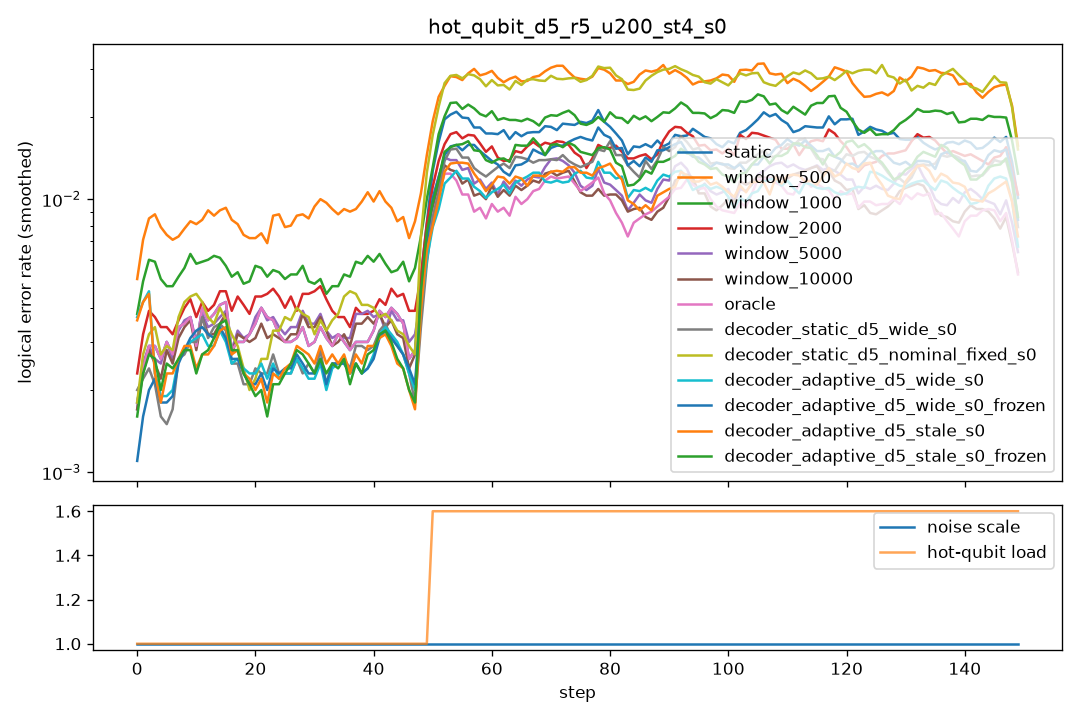

The file beside this chart, header and first rows:
step, scale, n_hot, hot_p, static, window_500, window_1000, window_2000, window_5000, window_10000, oracle, decoder_static_d5_wide_s0, decoder_static_d5_nominal_fixed_s0, decoder_adaptive_d5_wide_s0, decoder_adaptive_d5_wide_s0_frozen, decoder_adaptive_d5_stale_s0, decoder_adaptive_d5_stale_s0_frozen
0, 1.0, 0, 0.0, 0.002, 0.0045, 0.0035, 0.003, 0.003, 0.003, 0.002, 0.003, 0.0015, 0.013, 0.0005, 0.012, 0.0015
1, 1.0, 0, 0.0, 0.0035, 0.01, 0.0075, 0.004, 0.0035, 0.0035, 0.0035, 0.004, 0.0055, 0.003, 0.003, 0.004, 0.0045
2, 1.0, 0, 0.0, 0.0035, 0.011, 0.008, 0.0045, 0.002, 0.002, 0.0035, 0.003, 0.002, 0.0025, 0.002, 0.002, 0.002
3, 1.0, 0, 0.0, 0.003, 0.01, 0.006, 0.0045, 0.004, 0.003, 0.003, 0.001, 0.0045, 0.0025, 0.0025, 0.003, 0.0035
4, 1.0, 0, 0.0, 0.0025, 0.007, 0.005, 0.0035, 0.002, 0.0025, 0.0025, 0.001, 0.0025, 0.002, 0.002, 0.0015, 0.002
5, 1.0, 0, 0.0, 0.002, 0.006, 0.003, 0.002, 0.0015, 0.0015, 0.002, 0.0015, 0.0025, 0.0015, 0.0015, 0.001, 0.001
6, 1.0, 0, 0.0, 0.002, 0.0055, 0.0035, 0.0025, 0.003, 0.002, 0.002, 0.0015, 0.002, 0.001, 0.001, 0.0015, 0.0015
7, 1.0, 0, 0.0, 0.0055, 0.0085, 0.0065, 0.0045, 0.0045, 0.005, 0.0055, 0.0025, 0.003, 0.0025, 0.002, 0.0045, 0.0045
8, 1.0, 0, 0.0, 0.0015, 0.0085, 0.006, 0.0035, 0.002, 0.0015, 0.0015, 0.002, 0.004, 0.003, 0.003, 0.003, 0.003
9, 1.0, 0, 0.0, 0.006, 0.008, 0.007, 0.0055, 0.0055, 0.0055, 0.006, 0.0055, 0.007, 0.005, 0.005, 0.003, 0.003
10, 1.0, 0, 0.0, 0.0025, 0.0085, 0.005, 0.004, 0.003, 0.003, 0.0025, 0.002, 0.005, 0.0025, 0.003, 0.0025, 0.002
11, 1.0, 0, 0.0, 0.003, 0.008, 0.007, 0.004, 0.0035, 0.003, 0.003, 0.003, 0.003, 0.002, 0.0025, 0.0015, 0.0015
12, 1.0, 0, 0.0, 0.0015, 0.0075, 0.004, 0.0015, 0.001, 0.001, 0.0015, 0.0025, 0.0035, 0.003, 0.003, 0.002, 0.002
13, 1.0, 0, 0.0, 0.007, 0.01, 0.0065, 0.006, 0.006, 0.006, 0.007, 0.0055, 0.0025, 0.0035, 0.0035, 0.0045, 0.005
14, 1.0, 0, 0.0, 0.004, 0.0115, 0.0075, 0.004, 0.0035, 0.003, 0.004, 0.0025, 0.0045, 0.0035, 0.004, 0.003, 0.0035
15, 1.0, 0, 0.0, 0.0035, 0.0065, 0.006, 0.005, 0.0035, 0.003, 0.0035, 0.0035, 0.004, 0.0025, 0.0025, 0.0035, 0.0035
16, 1.0, 0, 0.0, 0.0045, 0.01, 0.0065, 0.0065, 0.0045, 0.0045, 0.0045, 0.0035, 0.0055, 0.004, 0.004, 0.0035, 0.0035
17, 1.0, 0, 0.0, 0.002, 0.0085, 0.002, 0.0015, 0.002, 0.0025, 0.002, 0.0015, 0.0015, 0.0015, 0.0015, 0.0025, 0.0025
18, 1.0, 0, 0.0, 0.0, 0.0055, 0.004, 0.0025, 0.0005, 0.0005, 0.0, 0.0015, 0.0005, 0.001, 0.001, 0.001, 0.001
19, 1.0, 0, 0.0, 0.005, 0.01, 0.0085, 0.0065, 0.006, 0.0055, 0.005, 0.0025, 0.003, 0.004, 0.004, 0.0035, 0.0035
20, 1.0, 0, 0.0, 0.0035, 0.003, 0.0035, 0.0035, 0.0025, 0.0025, 0.0035, 0.0015, 0.0015, 0.0015, 0.001, 0.001, 0.001
21, 1.0, 0, 0.0, 0.0055, 0.009, 0.007, 0.005, 0.005, 0.004, 0.0055, 0.0035, 0.0035, 0.0035, 0.003, 0.003, 0.0025
22, 1.0, 0, 0.0, 0.0035, 0.0085, 0.0055, 0.0045, 0.0045, 0.003, 0.0035, 0.003, 0.0025, 0.0015, 0.0015, 0.0015, 0.0015
23, 1.0, 0, 0.0, 0.0025, 0.007, 0.0035, 0.0025, 0.002, 0.0025, 0.0025, 0.001, 0.0025, 0.002, 0.002, 0.002, 0.0015
24, 1.0, 0, 0.0, 0.0035, 0.007, 0.0065, 0.007, 0.004, 0.0035, 0.0035, 0.0025, 0.003, 0.0025, 0.0025, 0.0015, 0.0015
25, 1.0, 0, 0.0, 0.003, 0.012, 0.005, 0.0045, 0.003, 0.003, 0.003, 0.0035, 0.005, 0.003, 0.003, 0.0035, 0.0035
26, 1.0, 0, 0.0, 0.0035, 0.0095, 0.0065, 0.0035, 0.0035, 0.0035, 0.0035, 0.0015, 0.0035, 0.002, 0.0025, 0.0025, 0.0025
27, 1.0, 0, 0.0, 0.0025, 0.004, 0.004, 0.0025, 0.0035, 0.0025, 0.0025, 0.003, 0.0045, 0.002, 0.002, 0.0025, 0.0025
28, 1.0, 0, 0.0, 0.0025, 0.0075, 0.0045, 0.0045, 0.003, 0.0035, 0.0025, 0.001, 0.002, 0.002, 0.002, 0.0025, 0.0025
29, 1.0, 0, 0.0, 0.004, 0.0105, 0.0065, 0.0045, 0.004, 0.0035, 0.004, 0.004, 0.005, 0.004, 0.004, 0.0035, 0.003
30, 1.0, 0, 0.0, 0.0045, 0.0125, 0.007, 0.0075, 0.0055, 0.006, 0.0045, 0.002, 0.004, 0.002, 0.002, 0.003, 0.003
31, 1.0, 0, 0.0, 0.001, 0.008, 0.003, 0.0035, 0.0015, 0.0015, 0.001, 0.0025, 0.003, 0.001, 0.0015, 0.002, 0.0015
32, 1.0, 0, 0.0, 0.003, 0.0085, 0.0035, 0.003, 0.0035, 0.0025, 0.003, 0.002, 0.002, 0.002, 0.002, 0.0015, 0.0015
33, 1.0, 0, 0.0, 0.0045, 0.0105, 0.0055, 0.0055, 0.0045, 0.005, 0.0045, 0.0035, 0.004, 0.0035, 0.0035, 0.0045, 0.004
34, 1.0, 0, 0.0, 0.0025, 0.009, 0.0035, 0.002, 0.0015, 0.0015, 0.0025, 0.0005, 0.0035, 0.0015, 0.0015, 0.0015, 0.0015
35, 1.0, 0, 0.0, 0.0035, 0.01, 0.0085, 0.0055, 0.0045, 0.004, 0.0035, 0.004, 0.0055, 0.004, 0.004, 0.004, 0.004
36, 1.0, 0, 0.0, 0.0025, 0.006, 0.003, 0.0025, 0.002, 0.002, 0.0025, 0.0025, 0.004, 0.0015, 0.0015, 0.001, 0.001
37, 1.0, 0, 0.0, 0.002, 0.0105, 0.006, 0.003, 0.003, 0.0035, 0.002, 0.0025, 0.005, 0.002, 0.002, 0.0025, 0.0025
38, 1.0, 0, 0.0, 0.0035, 0.0095, 0.005, 0.004, 0.0045, 0.0035, 0.0035, 0.0025, 0.005, 0.0025, 0.0025, 0.0025, 0.0015
39, 1.0, 0, 0.0, 0.0035, 0.01, 0.007, 0.005, 0.005, 0.0045, 0.0035, 0.003, 0.003, 0.0025, 0.0025, 0.0035, 0.0035
40, 1.0, 0, 0.0, 0.0035, 0.013, 0.008, 0.0045, 0.0045, 0.004, 0.0035, 0.004, 0.0035, 0.003, 0.003, 0.003, 0.003
41, 1.0, 0, 0.0, 0.0025, 0.01, 0.005, 0.0025, 0.0025, 0.003, 0.0025, 0.002, 0.004, 0.002, 0.002, 0.003, 0.003
42, 1.0, 0, 0.0, 0.0035, 0.0065, 0.0045, 0.0035, 0.002, 0.0025, 0.0035, 0.003, 0.0045, 0.0035, 0.003, 0.0025, 0.003
43, 1.0, 0, 0.0, 0.0065, 0.014, 0.007, 0.006, 0.005, 0.005, 0.0065, 0.0045, 0.0035, 0.005, 0.005, 0.0035, 0.0035
44, 1.0, 0, 0.0, 0.0025, 0.0055, 0.0045, 0.004, 0.0025, 0.0025, 0.0025, 0.004, 0.0035, 0.0035, 0.0035, 0.004, 0.004
45, 1.0, 0, 0.0, 0.005, 0.0105, 0.006, 0.0075, 0.0075, 0.005, 0.005, 0.002, 0.0025, 0.002, 0.002, 0.0015, 0.0015
46, 1.0, 0, 0.0, 0.0015, 0.005, 0.0055, 0.001, 0.001, 0.001, 0.0015, 0.001, 0.0025, 0.001, 0.001, 0.001, 0.001
47, 1.0, 0, 0.0, 0.002, 0.008, 0.0065, 0.004, 0.002, 0.002, 0.002, 0.002, 0.004, 0.002, 0.002, 0.002, 0.002
48, 1.0, 0, 0.0, 0.002, 0.007, 0.0025, 0.003, 0.002, 0.0015, 0.002, 0.0025, 0.002, 0.003, 0.0035, 0.0015, 0.0015
49, 1.0, 0, 0.0, 0.0035, 0.011, 0.0075, 0.004, 0.0035, 0.004, 0.0035, 0.0015, 0.0025, 0.002, 0.002, 0.0025, 0.003
50, 1.0, 2, 0.03, 0.017, 0.0215, 0.0145, 0.014, 0.013, 0.014, 0.01, 0.01, 0.0255, 0.012, 0.0125, 0.0125, 0.0155
51, 1.0, 2, 0.03, 0.0165, 0.025, 0.019, 0.0155, 0.014, 0.012, 0.013, 0.013, 0.0285, 0.011, 0.015, 0.014, 0.016
52, 1.0, 2, 0.03, 0.0245, 0.032, 0.022, 0.019, 0.0175, 0.015, 0.015, 0.016, 0.0275, 0.0115, 0.0175, 0.0095, 0.0125
53, 1.0, 2, 0.03, 0.0195, 0.029, 0.0235, 0.0165, 0.0125, 0.012, 0.011, 0.0125, 0.025, 0.0095, 0.013, 0.011, 0.012
54, 1.0, 2, 0.03, 0.0205, 0.0225, 0.0215, 0.0145, 0.014, 0.0135, 0.013, 0.0175, 0.0265, 0.013, 0.0145, 0.016, 0.0185
55, 1.0, 2, 0.03, 0.021, 0.0325, 0.0265, 0.021, 0.0115, 0.0115, 0.01, 0.017, 0.034, 0.015, 0.018, 0.017, 0.0185
56, 1.0, 2, 0.03, 0.019, 0.024, 0.0195, 0.017, 0.014, 0.011, 0.0095, 0.0135, 0.0295, 0.0145, 0.016, 0.0145, 0.0175
57, 1.0, 2, 0.03, 0.0195, 0.0285, 0.016, 0.0145, 0.012, 0.009, 0.0085, 0.0105, 0.0235, 0.0075, 0.014, 0.0095, 0.013
58, 1.0, 2, 0.03, 0.019, 0.037, 0.0275, 0.019, 0.0135, 0.014, 0.011, 0.0125, 0.03, 0.0095, 0.0165, 0.0105, 0.014
59, 1.0, 2, 0.03, 0.013, 0.028, 0.018, 0.014, 0.006, 0.006, 0.006, 0.0115, 0.025, 0.009, 0.0145, 0.0105, 0.0125
... 90 more rows
